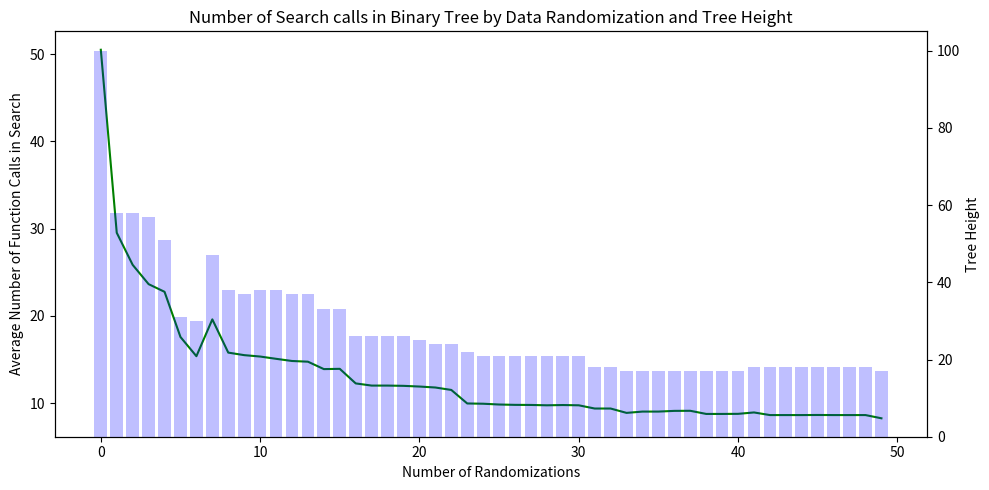

Source code (Python):
#Program to compare number of function/search calls for a list of numbers stored in an
#array vs binary search tree based on the height of the tree resulting from the degree of randomization of the input data

import random
import matplotlib.pyplot as plt
import numpy as np

#creates Node class
class Node:
    def __init__(self, data):
        self.left = None
        self.right = None
        self.data = data

    def insert(self, data):
        if data < self.data:
            if self.left is None:
                self.left = Node(data)
            else:
                self.left.insert(data)
        elif data > self.data:
            if self.right is None:
                 self.right = Node(data)
            else:
                self.right.insert(data)
        else:
            self.data = data

    def PrintTree(self):
        if self.left:
            self.left.PrintTree()
        print(self.data)
        if self.right:
            self.right.PrintTree()

    def findVal(self, val, call_count):
        if val < self.data:
            if self.left is None:
                return str(val) +" Not Found"
            return self.left.findVal(val, call_count+1)
        elif val > self.data:
            if self.right is None:
                return str(val) +" Not Found"
            return self.right.findVal(val, call_count+1)
        else:
            return call_count

class tree_stats:
    def __init__(self):
        self.height = 0
        self.call_count_avg = 0

def height(root):
    if root is None:
        return 0
    l_height = height(root.left)
    r_height = height(root.right)
    return max(l_height, r_height) + 1

#swaps 2 random positions in array
def swap(curr_list):
    n = random.randint(0, size - 1)
    r = random.randint(0, size - 1)
    curr_list[r], curr_list[n] = curr_list[n], curr_list[r]
    return curr_list

#figures average number of function calls to search for each element in list stored in binary tree
def tree_calc(num_list, curr_list, size):
    root = Node(0)
    call_cnt_tree_list = []

    for i in range(size):
        root.insert(curr_list[i])

    tree_stats.height = height(root)    

    for i in range(0, size):
        call_count = 1
        call_count = root.findVal(num_list[i], call_count)
        call_cnt_tree_list.append(call_count)
   
    tree_stats.call_count_avg = sum(call_cnt_tree_list) / len(call_cnt_tree_list)

    return tree_stats

#figures average number of search iterations to find each element in array
def array_search(num_list, curr_list, size): 
    search_cnt_list = []
    search_cnt_avg = []
    
    for i in range(0, size):
        search_cnt = 0
        while num_list[i] != curr_list[search_cnt]:
            search_cnt += 1

        search_cnt_list.append(search_cnt+1)
   
    search_cnt_avg = sum(search_cnt_list) / len(search_cnt_list)
    return search_cnt_avg
 
    
num_list = []
curr_list = []
size = 100
runs = 50
randomize_cnt_list = list(range(runs))
tree_avg_call_cnt_list = []
array_avg_search_cnt = []
height_list = []

for i in range(size):
    num_list.append(i)
    curr_list.append(i)

for i in range(0, runs):
    curr_tree_stat = tree_calc(num_list, curr_list, size)
    tree_avg_call_cnt_list.append(curr_tree_stat.call_count_avg)
    height_list.append(curr_tree_stat.height)
    array_avg_search_cnt.append(array_search(num_list, curr_list, size))
    curr_list = swap(curr_list)

fig, ax = plt.subplots(figsize = (10, 5))
plt.title('Number of Search calls in Binary Tree by Data Randomization and Tree Height')
ax2 = ax.twinx()
ax.plot(randomize_cnt_list, tree_avg_call_cnt_list, color = 'g')
ax2.bar(randomize_cnt_list, height_list, color = 'b', alpha=.25)
ax.set_xlabel('Number of Randomizations', color = 'k')
ax.set_ylabel('Average Number of Function Calls in Search', color = 'k')
ax2.set_ylabel('Tree Height', color = 'k')
plt.tight_layout()
plt.show()











